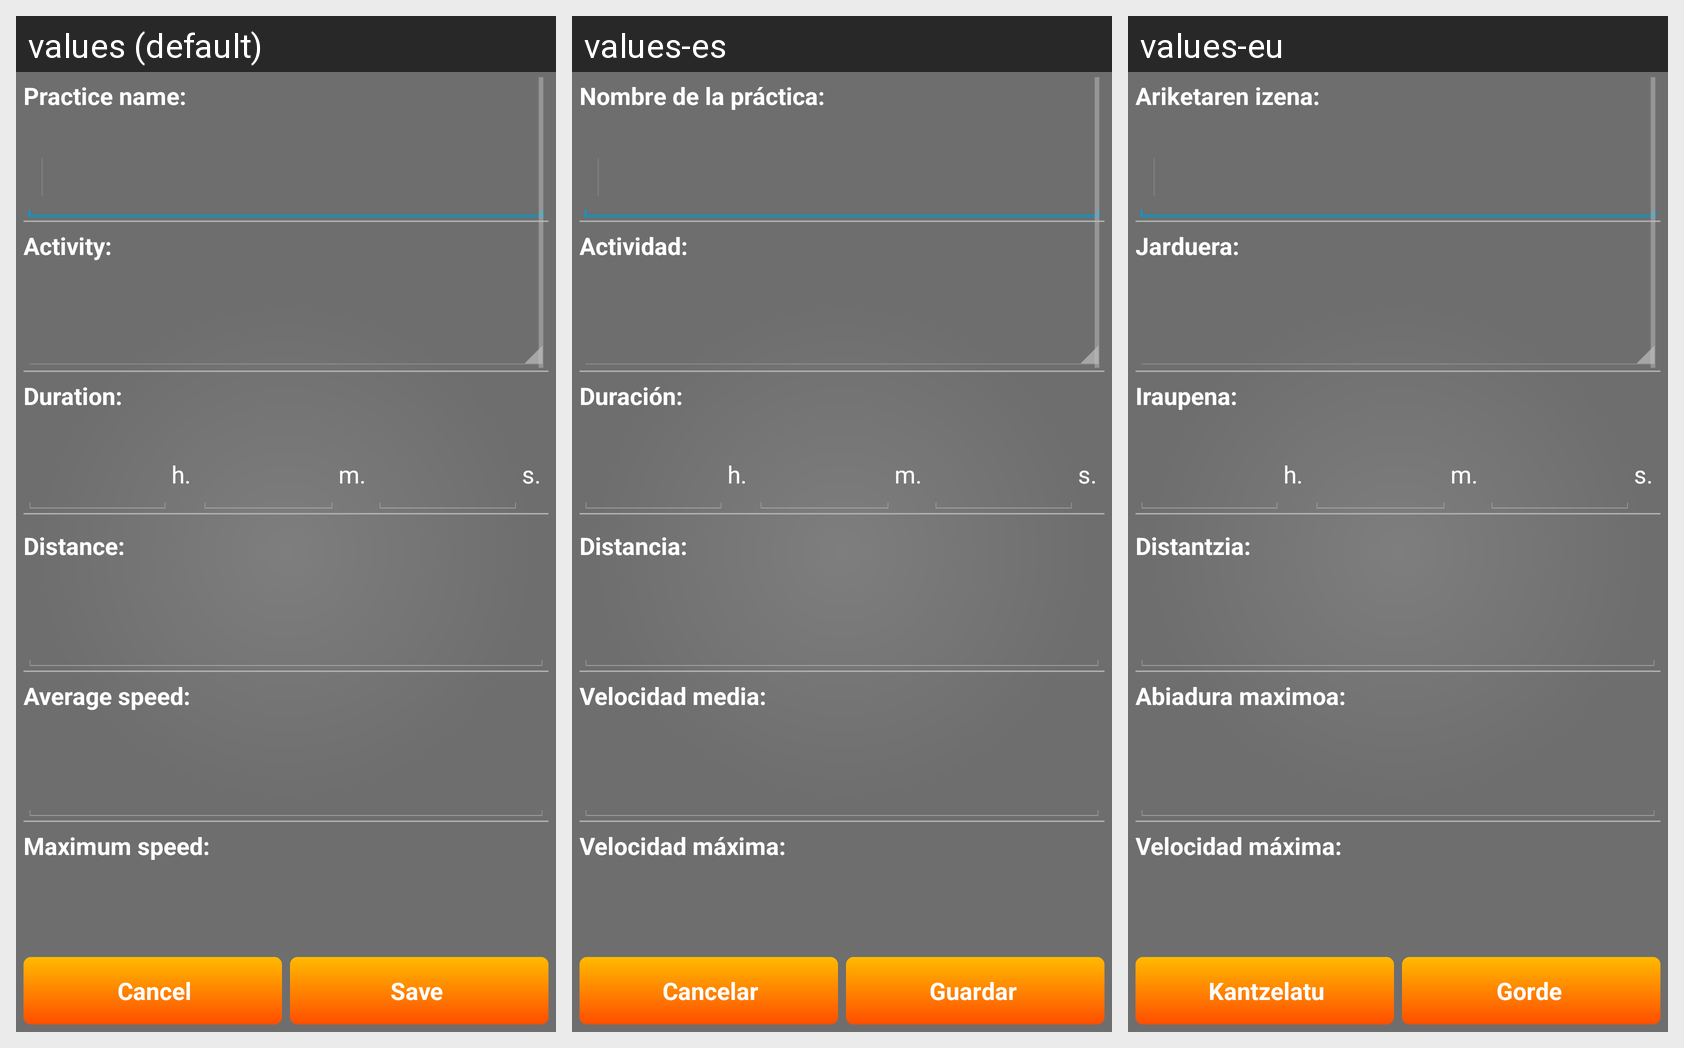

This grid shows one Android layout under several languages. Give, for every string resource on the screen, its name, the default text and each shown locale's text.
Android screen res/layout/edit_practice.xml rendered under 3 locales, left to right: values (default), values-es, values-eu. Device: Nexus 5 (rendered at 1080×1920; each locale shown at half size, 540×960, under a caption strip naming it); theme AppTheme.
Strings drawn on this screen, with the default value and each locale's value (text and hints the layout hard-codes, and strings that could not be matched under every locale, appear in the picture but are not listed):

name_label
  values: Practice name:
  values-es: Nombre de la práctica:
  values-eu: Ariketaren izena:

activity_filter
  values: Activity:
  values-es: Actividad:
  values-eu: Jarduera:

add_edit_time_label
  values: Duration:
  values-es: Duración:
  values-eu: Iraupena:

hours_label
  values: h.
  values-es: h.
  values-eu: h.

minutes_label
  values: m.
  values-es: m.
  values-eu: m.

seconds_label
  values: s.
  values-es: s.
  values-eu: s.

add_edit_distance_label
  values: Distance:
  values-es: Distancia:
  values-eu: Distantzia:

add_edit_avg_speed_label
  values: Average speed:
  values-es: Velocidad media:
  values-eu: Abiadura maximoa:

add_edit_max_speed_label
  values: Maximum speed:
  values-es: Velocidad máxima:
  values-eu: Velocidad máxima:

cancel
  values: Cancel
  values-es: Cancelar
  values-eu: Kantzelatu

save
  values: Save
  values-es: Guardar
  values-eu: Gorde
